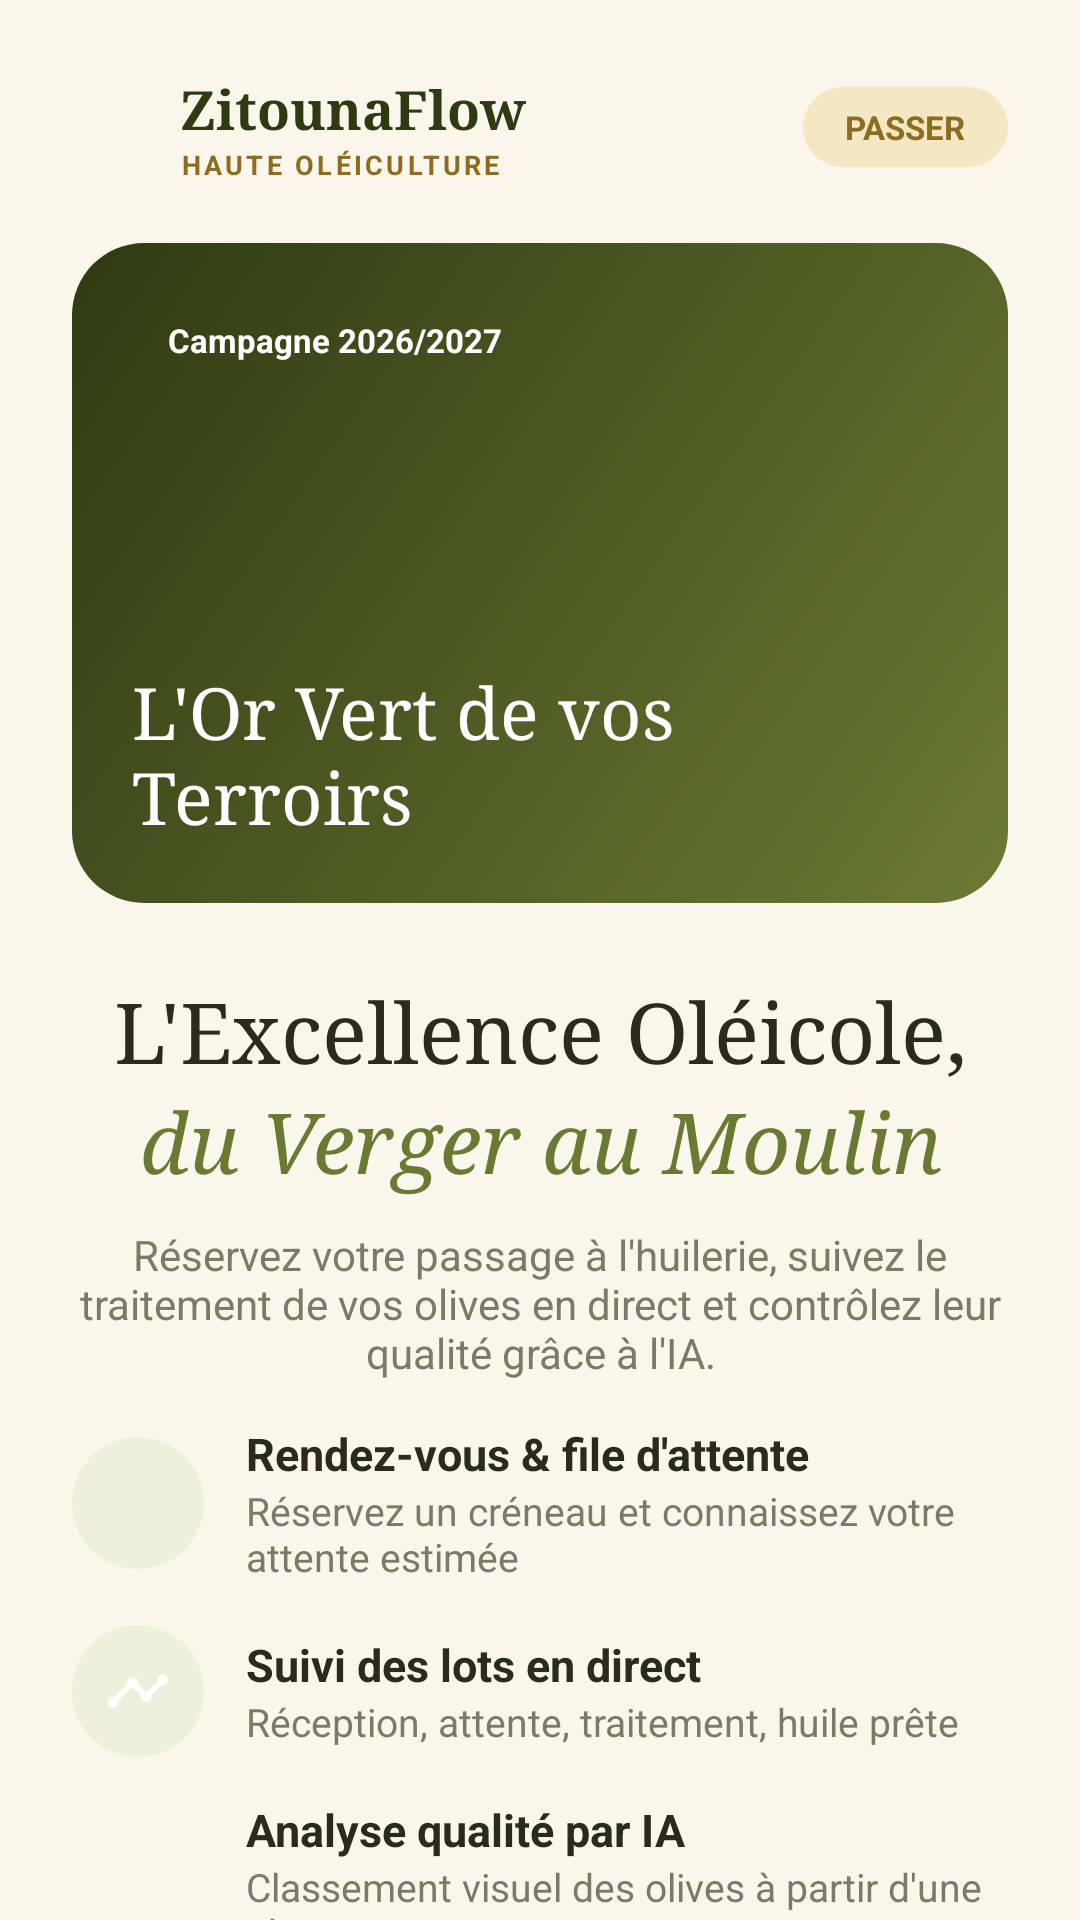

Layout XML and referenced resources for this Android screen:
<!-- AndroidManifest.xml: application theme Theme.ZitounaProject -->
<!-- res/layout/activity_onboarding.xml -->
<?xml version="1.0" encoding="utf-8"?>
<ScrollView xmlns:android="http://schemas.android.com/apk/res/android"
    xmlns:app="http://schemas.android.com/apk/res-auto"
    xmlns:tools="http://schemas.android.com/tools"
    android:layout_width="match_parent"
    android:layout_height="match_parent"
    android:background="@color/cream"
    android:fillViewport="true">

    <LinearLayout
        android:layout_width="match_parent"
        android:layout_height="wrap_content"
        android:orientation="vertical"
        android:padding="24dp">

    <LinearLayout
        android:layout_width="match_parent"
        android:layout_height="wrap_content"
        android:gravity="center_vertical"
        android:orientation="horizontal">

        <ImageView
            android:layout_width="28dp"
            android:layout_height="28dp"
            android:contentDescription="@null"
            android:src="@drawable/ic_leaf"
            app:tint="@color/olive_700" />

        <LinearLayout
            android:layout_width="0dp"
            android:layout_height="wrap_content"
            android:layout_marginStart="8dp"
            android:layout_weight="1"
            android:orientation="vertical">

            <TextView
                android:layout_width="wrap_content"
                android:layout_height="wrap_content"
                android:fontFamily="serif"
                android:text="@string/app_name"
                android:textColor="@color/olive_900"
                android:textSize="18sp"
                android:textStyle="bold" />

            <TextView
                android:layout_width="wrap_content"
                android:layout_height="wrap_content"
                android:text="@string/app_tagline"
                android:textAppearance="@style/TextAppearance.Zitouna.Overline"
                android:textSize="9sp" />
        </LinearLayout>

        <TextView
            android:id="@+id/txtSkip"
            android:layout_width="wrap_content"
            android:layout_height="wrap_content"
            android:background="@drawable/bg_chip_gold"
            android:paddingHorizontal="14dp"
            android:paddingVertical="6dp"
            android:text="PASSER"
            android:textColor="@color/gold_dark"
            android:textSize="11sp"
            android:textStyle="bold" />
    </LinearLayout>

    <LinearLayout
        android:layout_width="match_parent"
        android:layout_height="220dp"
        android:layout_marginTop="20dp"
        android:background="@drawable/bg_hero"
        android:orientation="vertical"
        android:padding="20dp">

        <TextView
            android:layout_width="wrap_content"
            android:layout_height="wrap_content"
            android:background="@drawable/bg_chip_light"
            android:paddingHorizontal="12dp"
            android:paddingVertical="5dp"
            android:text="@string/campagne"
            android:textColor="@color/white"
            android:textSize="11sp"
            android:textStyle="bold" />

        <Space
            android:layout_width="match_parent"
            android:layout_height="0dp"
            android:layout_weight="1" />

        <ImageView
            android:layout_width="48dp"
            android:layout_height="48dp"
            android:contentDescription="@null"
            android:src="@drawable/ic_leaf"
            app:tint="@color/gold_light" />

        <TextView
            android:layout_width="wrap_content"
            android:layout_height="wrap_content"
            android:layout_marginTop="8dp"
            android:fontFamily="serif"
            android:text="@string/onb_hero"
            android:textColor="@color/white"
            android:textSize="24sp" />
    </LinearLayout>

    <TextView
        android:layout_width="match_parent"
        android:layout_height="wrap_content"
        android:layout_marginTop="24dp"
        android:gravity="center"
        android:text="@string/onb_title"
        android:textAppearance="@style/TextAppearance.Zitouna.Display" />

    <TextView
        android:layout_width="match_parent"
        android:layout_height="wrap_content"
        android:gravity="center"
        android:text="@string/onb_title_accent"
        android:textAppearance="@style/TextAppearance.Zitouna.Display"
        android:textColor="@color/olive_500"
        android:textStyle="italic" />

    <TextView
        android:layout_width="match_parent"
        android:layout_height="wrap_content"
        android:layout_marginTop="10dp"
        android:gravity="center"
        android:text="@string/onb_subtitle"
        android:textAppearance="@style/TextAppearance.Zitouna.Body" />

    <LinearLayout
        android:layout_width="match_parent"
        android:layout_height="wrap_content"
        android:layout_marginTop="14dp"
        android:gravity="center_vertical"
        android:orientation="horizontal">

        <FrameLayout
            android:layout_width="44dp"
            android:layout_height="44dp"
            android:background="@drawable/bg_circle_olive_light">

            <ImageView
                android:layout_width="22dp"
                android:layout_height="22dp"
                android:layout_gravity="center"
                android:contentDescription="@null"
                android:src="@drawable/ic_calendar"
                app:tint="@color/olive_700" />
        </FrameLayout>

        <LinearLayout
            android:layout_width="0dp"
            android:layout_height="wrap_content"
            android:layout_marginStart="14dp"
            android:layout_weight="1"
            android:orientation="vertical">

            <TextView
                android:layout_width="wrap_content"
                android:layout_height="wrap_content"
                android:text="@string/onb_f1_title"
                android:textAppearance="@style/TextAppearance.Zitouna.Title"
                android:textSize="15sp" />

            <TextView
                android:layout_width="wrap_content"
                android:layout_height="wrap_content"
                android:text="@string/onb_f1_sub"
                android:textAppearance="@style/TextAppearance.Zitouna.Body"
                android:textSize="13sp" />
        </LinearLayout>
    </LinearLayout>

    <LinearLayout
        android:layout_width="match_parent"
        android:layout_height="wrap_content"
        android:layout_marginTop="14dp"
        android:gravity="center_vertical"
        android:orientation="horizontal">

        <FrameLayout
            android:layout_width="44dp"
            android:layout_height="44dp"
            android:background="@drawable/bg_circle_olive_light">

            <ImageView
                android:layout_width="22dp"
                android:layout_height="22dp"
                android:layout_gravity="center"
                android:contentDescription="@null"
                android:src="@drawable/ic_timeline"
                app:tint="@color/olive_700" />
        </FrameLayout>

        <LinearLayout
            android:layout_width="0dp"
            android:layout_height="wrap_content"
            android:layout_marginStart="14dp"
            android:layout_weight="1"
            android:orientation="vertical">

            <TextView
                android:layout_width="wrap_content"
                android:layout_height="wrap_content"
                android:text="@string/onb_f2_title"
                android:textAppearance="@style/TextAppearance.Zitouna.Title"
                android:textSize="15sp" />

            <TextView
                android:layout_width="wrap_content"
                android:layout_height="wrap_content"
                android:text="@string/onb_f2_sub"
                android:textAppearance="@style/TextAppearance.Zitouna.Body"
                android:textSize="13sp" />
        </LinearLayout>
    </LinearLayout>

    <LinearLayout
        android:layout_width="match_parent"
        android:layout_height="wrap_content"
        android:layout_marginTop="14dp"
        android:gravity="center_vertical"
        android:orientation="horizontal">

        <FrameLayout
            android:layout_width="44dp"
            android:layout_height="44dp"
            android:background="@drawable/bg_circle_gold_light">

            <ImageView
                android:layout_width="22dp"
                android:layout_height="22dp"
                android:layout_gravity="center"
                android:contentDescription="@null"
                android:src="@drawable/ic_ai"
                app:tint="@color/gold_dark" />
        </FrameLayout>

        <LinearLayout
            android:layout_width="0dp"
            android:layout_height="wrap_content"
            android:layout_marginStart="14dp"
            android:layout_weight="1"
            android:orientation="vertical">

            <TextView
                android:layout_width="wrap_content"
                android:layout_height="wrap_content"
                android:text="@string/onb_f3_title"
                android:textAppearance="@style/TextAppearance.Zitouna.Title"
                android:textSize="15sp" />

            <TextView
                android:layout_width="wrap_content"
                android:layout_height="wrap_content"
                android:text="@string/onb_f3_sub"
                android:textAppearance="@style/TextAppearance.Zitouna.Body"
                android:textSize="13sp" />
        </LinearLayout>
    </LinearLayout>

    <com.google.android.material.button.MaterialButton
        android:id="@+id/btnStart"
        android:layout_width="match_parent"
        android:layout_height="wrap_content"
        android:layout_marginTop="28dp"
        android:text="@string/onb_start"
        app:icon="@drawable/ic_arrow_back"
        app:iconGravity="end"
        android:rotationY="0" />

    <com.google.android.material.button.MaterialButton
        android:id="@+id/btnGestionnaire"
        style="@style/Widget.Zitouna.Button.Outlined"
        android:layout_width="match_parent"
        android:layout_height="wrap_content"
        android:layout_marginTop="12dp"
        android:text="@string/onb_gestionnaire"
        app:icon="@drawable/ic_scale"
        app:iconTint="@color/olive_700" />

    <TextView
        android:id="@+id/txtLogin"
        android:layout_width="match_parent"
        android:layout_height="wrap_content"
        android:layout_marginTop="16dp"
        android:gravity="center"
        android:padding="8dp"
        android:text="@string/onb_login"
        android:textColor="@color/olive_700"
        android:textStyle="bold" />

    </LinearLayout>
</ScrollView>
<!-- resources referenced by this layout -->
<resources>
  <color name="cream">#FAF6EB</color>
  <color name="gold_dark">#8C6D1F</color>
  <color name="gold_light">#F3E7C4</color>
  <color name="olive_500">#6B7A33</color>
  <color name="olive_700">#4E5D23</color>
  <color name="olive_900">#2F3A12</color>
  <color name="white">#FFFFFFFF</color>
  <!-- drawable bg_chip_gold (drawable) -->
  <?xml version="1.0" encoding="utf-8"?>
  <shape xmlns:android="http://schemas.android.com/apk/res/android" android:shape="rectangle">
      <solid android:color="@color/gold_light" />
      <corners android:radius="50dp" />
  </shape>
  <!-- drawable bg_circle_olive_light (drawable) -->
  <?xml version="1.0" encoding="utf-8"?>
  <shape xmlns:android="http://schemas.android.com/apk/res/android" android:shape="oval">
      <solid android:color="@color/olive_100" />
  </shape>
  <!-- drawable bg_hero (drawable) -->
  <?xml version="1.0" encoding="utf-8"?>
  <shape xmlns:android="http://schemas.android.com/apk/res/android" android:shape="rectangle">
      <gradient android:angle="315" android:startColor="@color/olive_900" android:endColor="@color/olive_500" />
      <corners android:radius="24dp" />
  </shape>
  <string name="app_name">ZitounaFlow</string>
  <string name="app_tagline">Haute oléiculture</string>
  <string name="campagne">Campagne 2026/2027</string>
  <string name="onb_f1_sub">Réservez un créneau et connaissez votre attente estimée</string>
  <string name="onb_f1_title">Rendez-vous &amp; file d\'attente</string>
  <string name="onb_f2_sub">Réception, attente, traitement, huile prête</string>
  <string name="onb_f2_title">Suivi des lots en direct</string>
  <string name="onb_f3_sub">Classement visuel des olives à partir d\'une photo</string>
  <string name="onb_f3_title">Analyse qualité par IA</string>
  <string name="onb_gestionnaire">Je suis Maître Moulinier / Gérant</string>
  <string name="onb_hero">L\'Or Vert de vos Terroirs</string>
  <string name="onb_login">Déjà inscrit ? Se connecter</string>
  <string name="onb_start">Commencer l\'expérience</string>
  <string name="onb_subtitle">Réservez votre passage à l\'huilerie, suivez le traitement de vos olives en direct et contrôlez leur qualité grâce à l\'IA.</string>
  <string name="onb_title">L\'Excellence Oléicole,</string>
  <string name="onb_title_accent">du Verger au Moulin</string>
  <style name="TextAppearance.Zitouna.Body" parent="TextAppearance.Material3.BodyMedium">
          <item name="android:textColor">@color/muted</item>
          <item name="android:textSize">14sp</item>
      </style>
  <style name="TextAppearance.Zitouna.Display" parent="TextAppearance.Material3.HeadlineMedium">
          <item name="android:fontFamily">serif</item>
          <item name="android:textColor">@color/ink</item>
          <item name="android:textSize">28sp</item>
      </style>
  <style name="TextAppearance.Zitouna.Overline" parent="TextAppearance.Material3.LabelSmall">
          <item name="android:textColor">@color/gold_dark</item>
          <item name="android:textSize">11sp</item>
          <item name="android:textStyle">bold</item>
          <item name="android:letterSpacing">0.12</item>
          <item name="android:textAllCaps">true</item>
      </style>
  <style name="TextAppearance.Zitouna.Title" parent="TextAppearance.Material3.TitleMedium">
          <item name="android:textColor">@color/ink</item>
          <item name="android:textStyle">bold</item>
      </style>
  <style name="Theme.ZitounaProject" parent="Base.Theme.ZitounaProject" />
  <color name="olive_100">#EEF0DD</color>
  <color name="muted">#7B7A66</color>
  <color name="ink">#2A2A1F</color>
  <color name="gold">#C9A24A</color>
  <color name="stroke">#E6DEC6</color>
  <color name="error">#B3261E</color>
  <style name="Widget.Zitouna.Card" parent="Widget.Material3.CardView.Outlined">
          <item name="cardCornerRadius">20dp</item>
          <item name="cardBackgroundColor">@color/white</item>
          <item name="strokeColor">@color/stroke</item>
          <item name="cardElevation">0dp</item>
      </style>
</resources>
